9-way image classification set "New dataset" from GitHub (lazyxgenius/hbridgefaultdetection); label vocabulary: no fault, fault type 1 variant a, fault type 1 variant b, fault type 2 variant a, fault type 2 variant b, fault type 3 variant a, fault type 3 variant b, fault type 4 variant a, fault type 4 variant b.

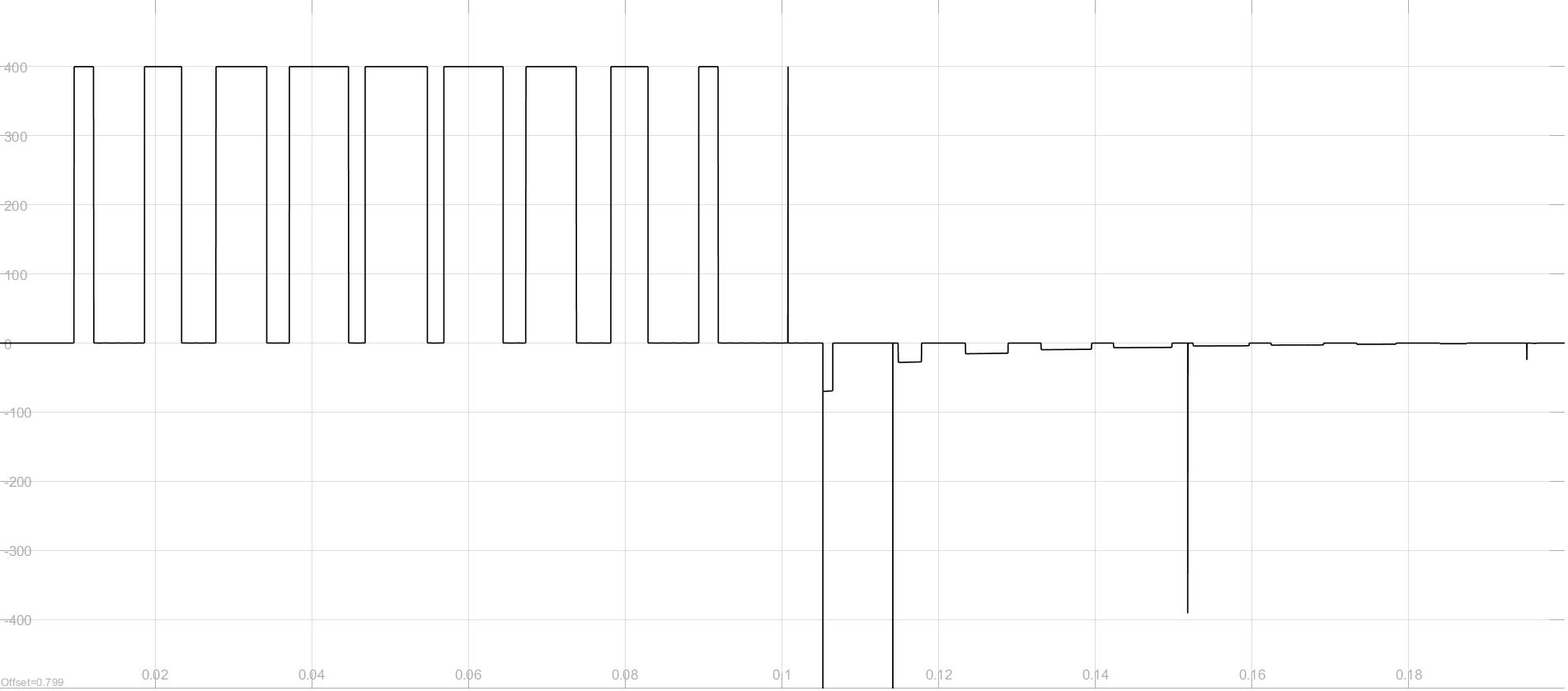
Label: fault type 2 variant b

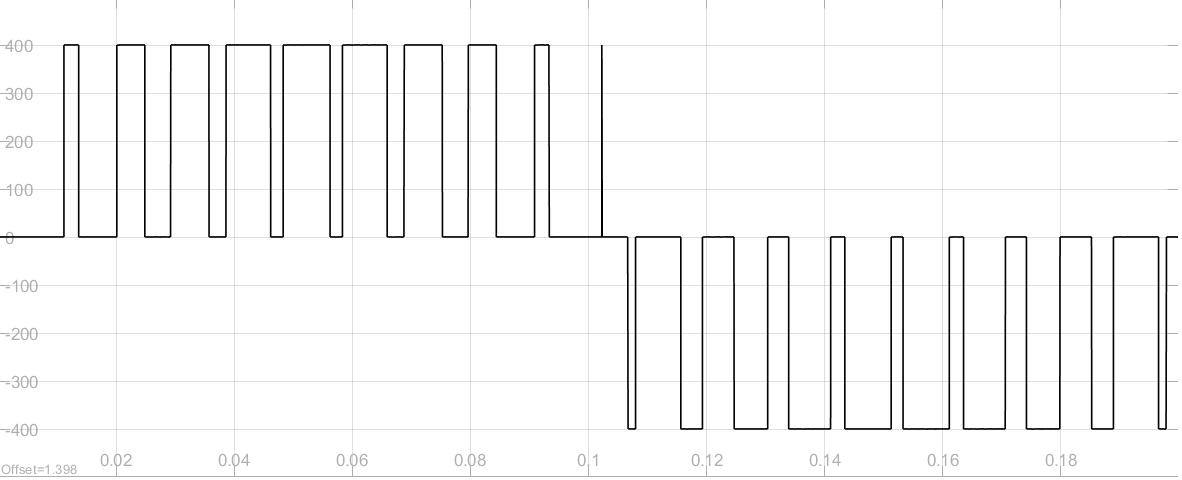
Label: no fault

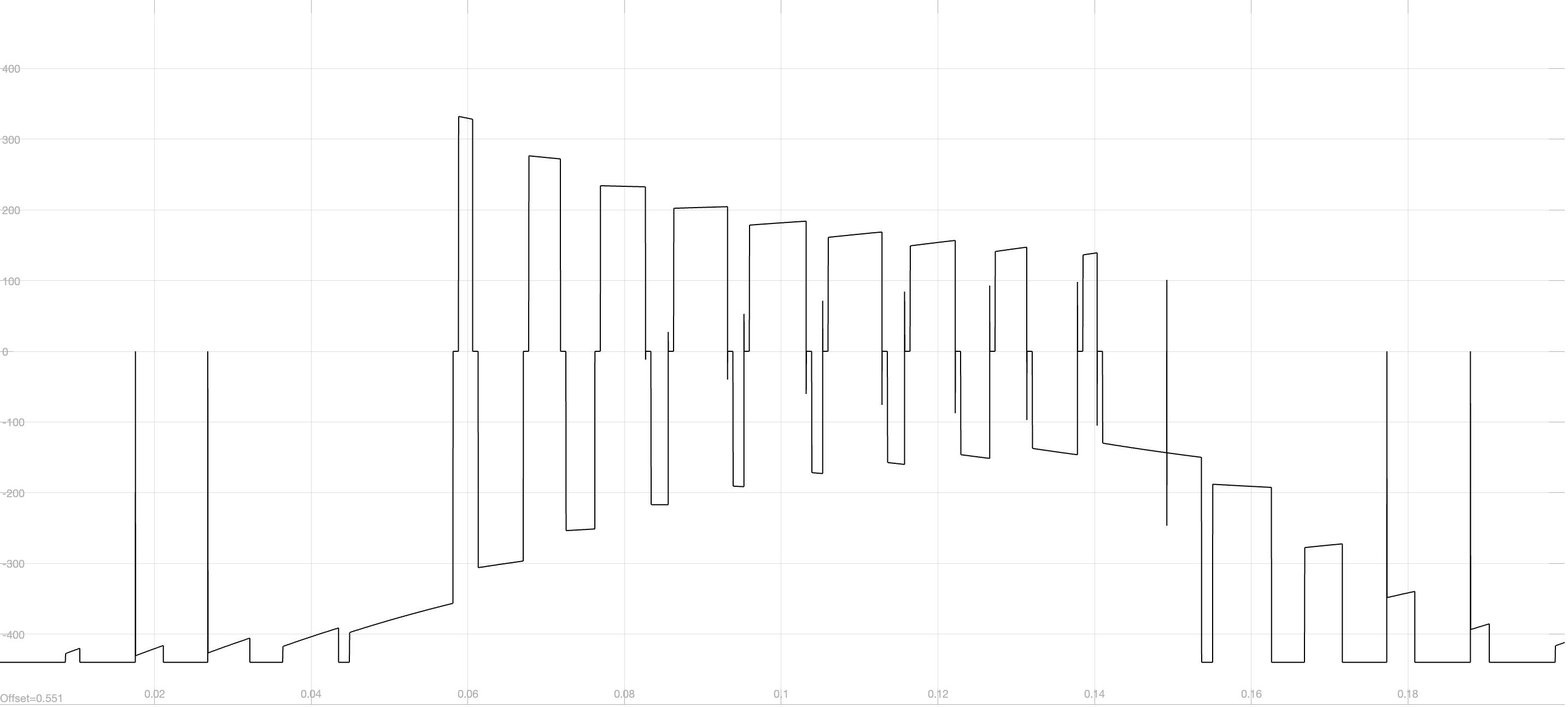
Label: fault type 1 variant a

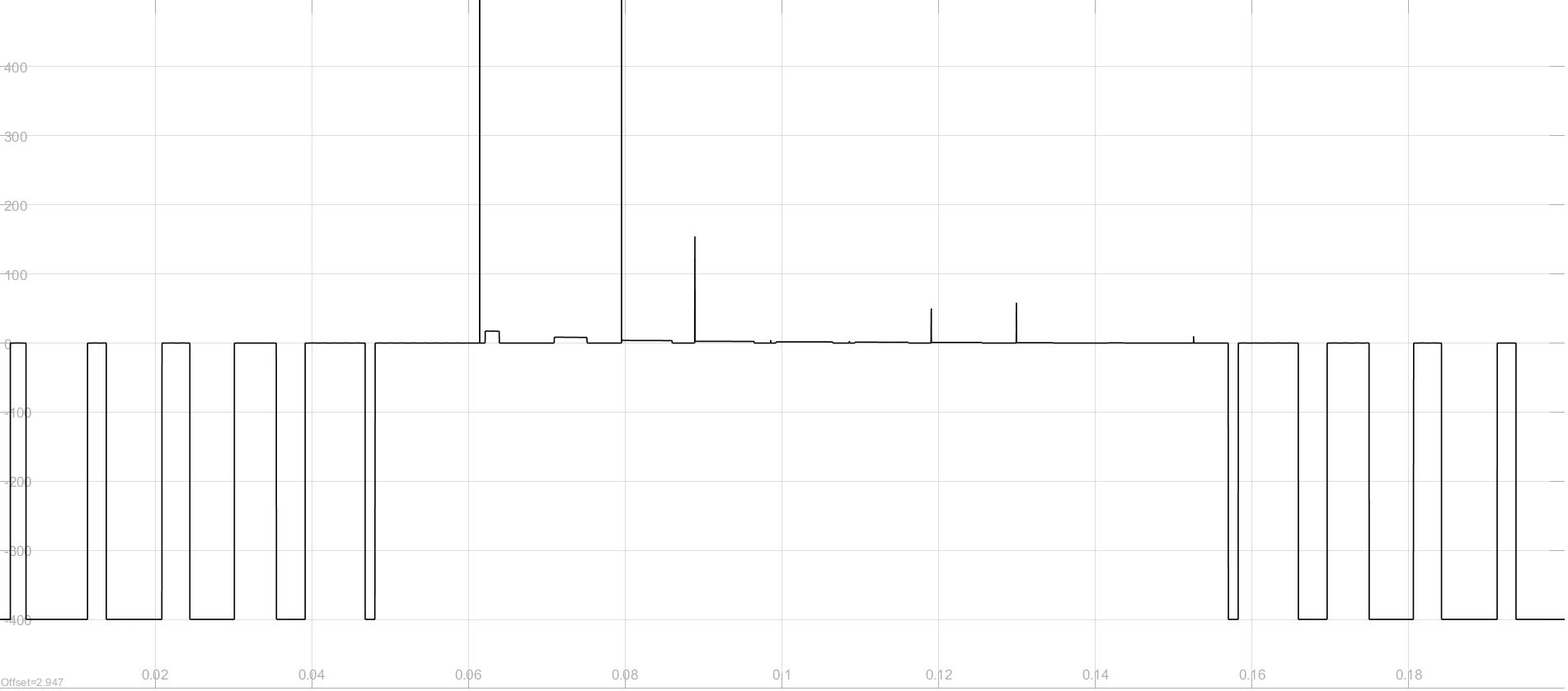
Label: fault type 4 variant b

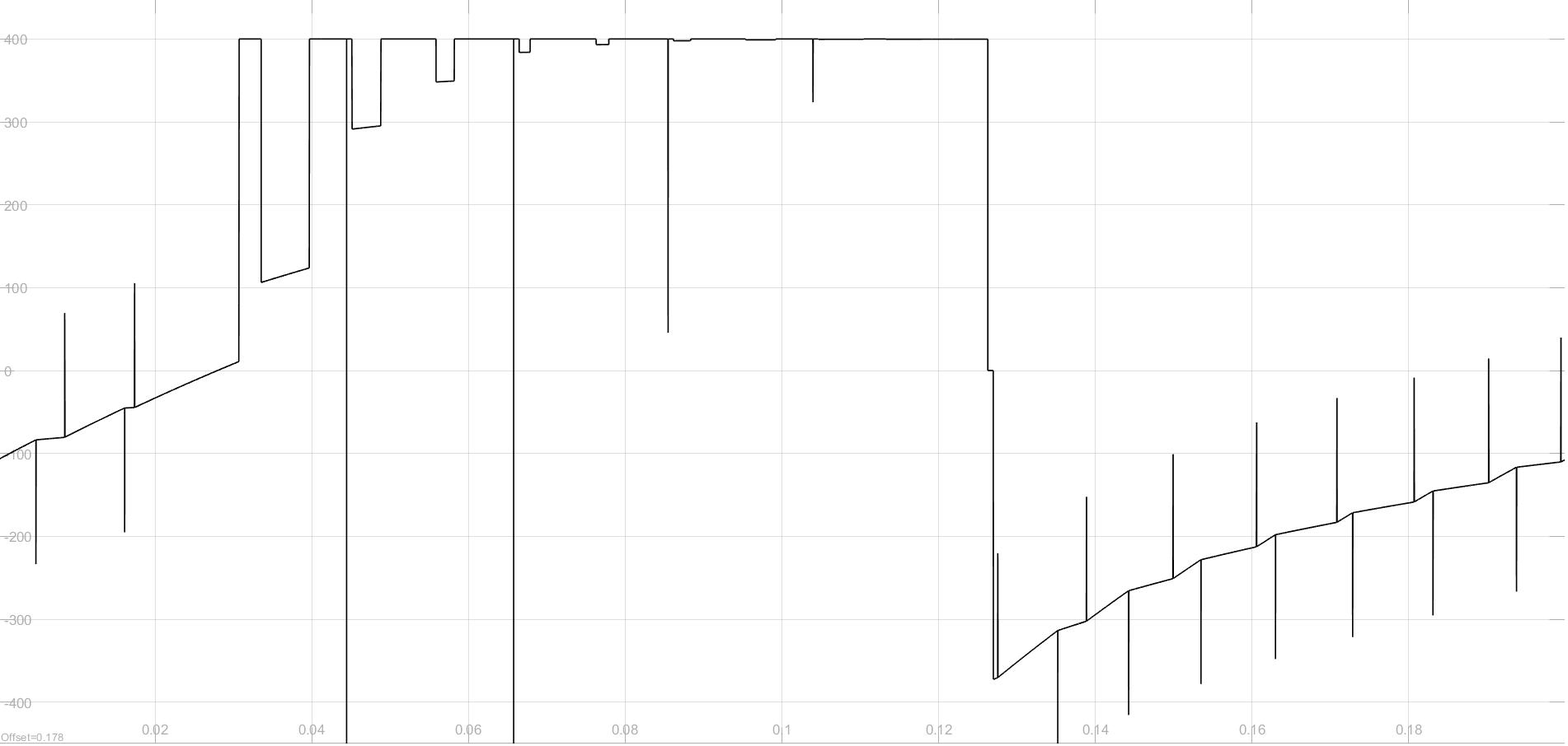
Label: fault type 3 variant b

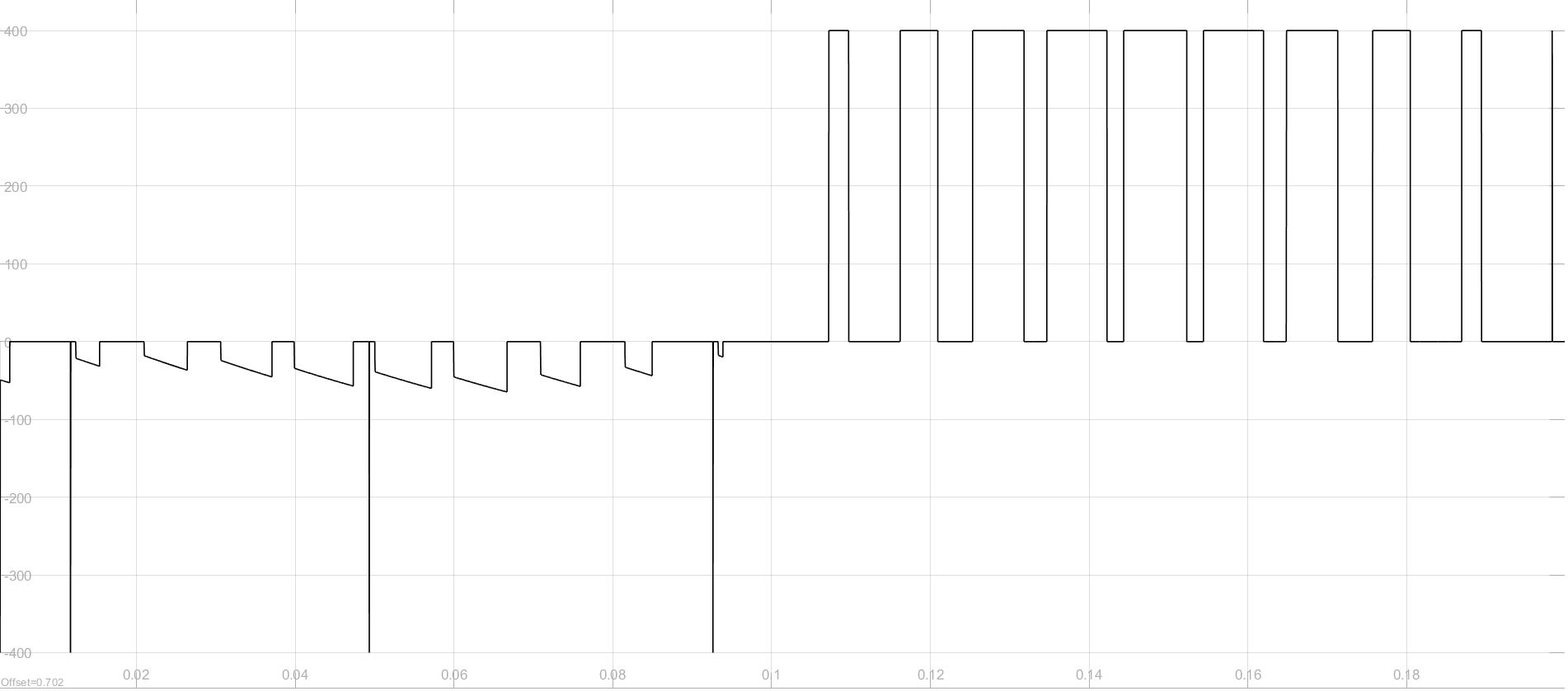
Label: fault type 2 variant a
